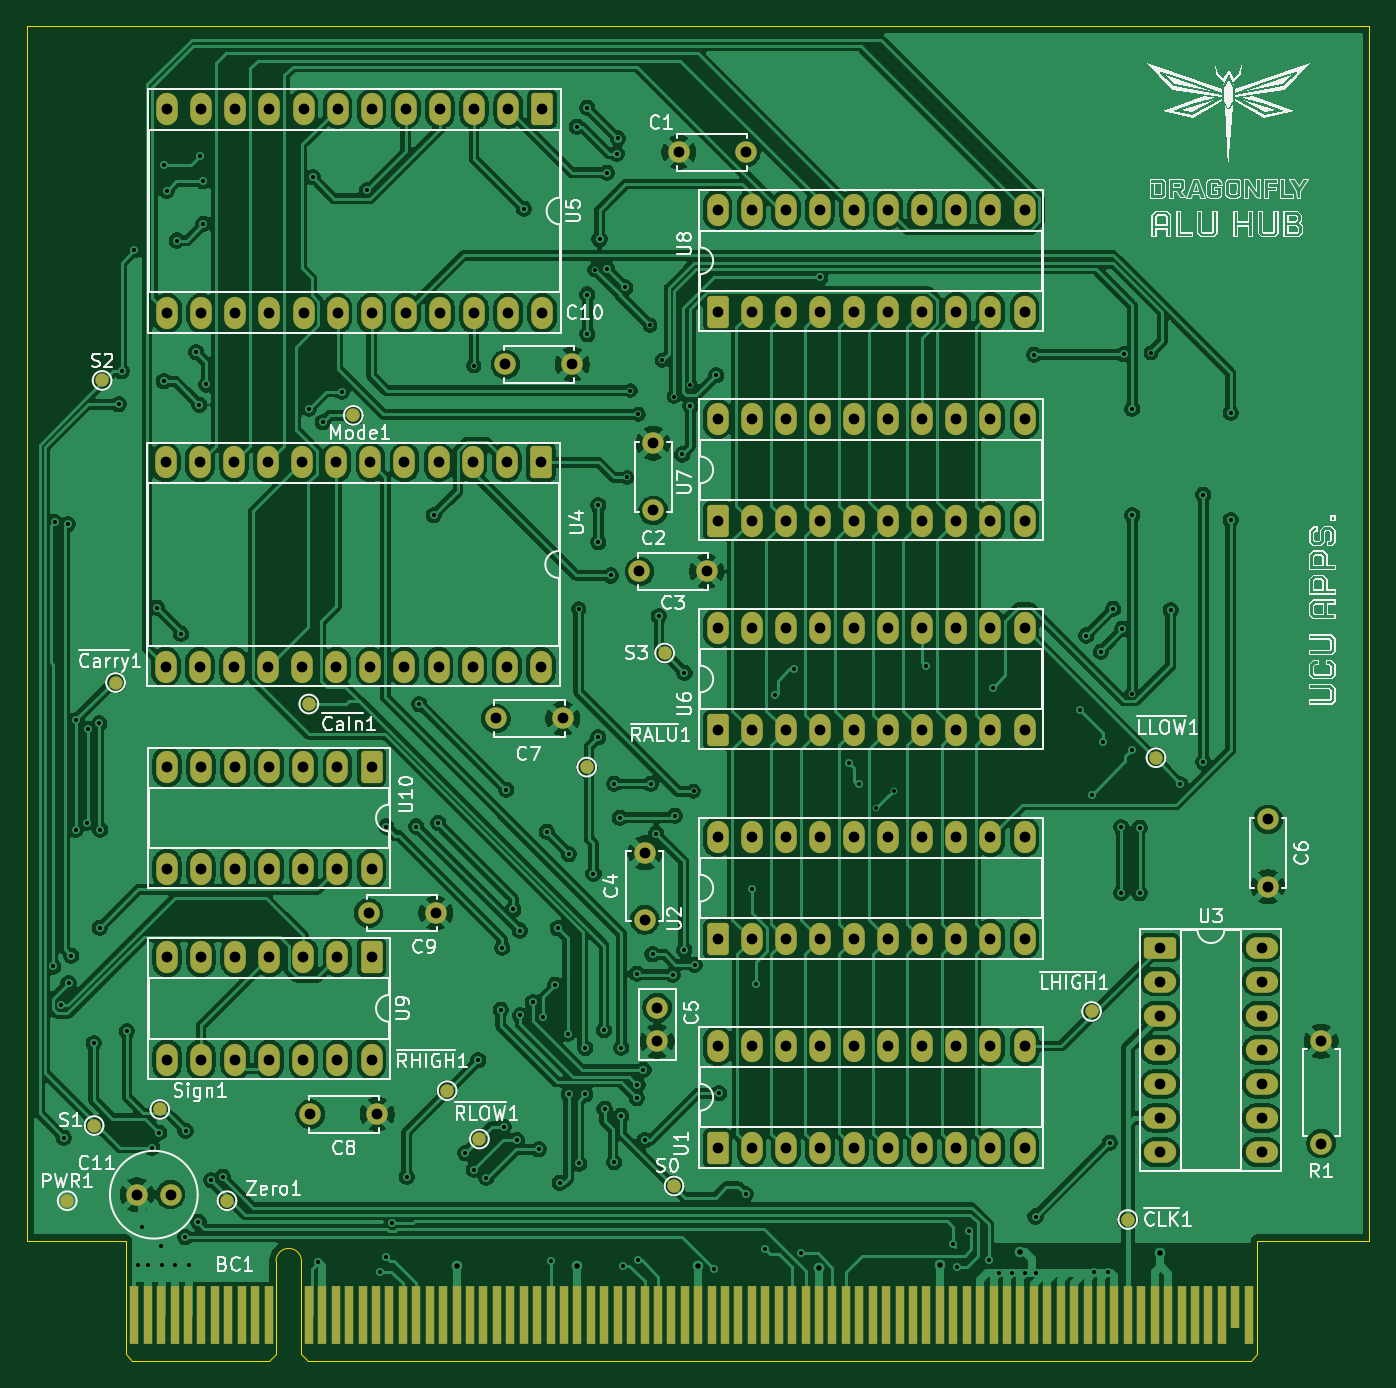
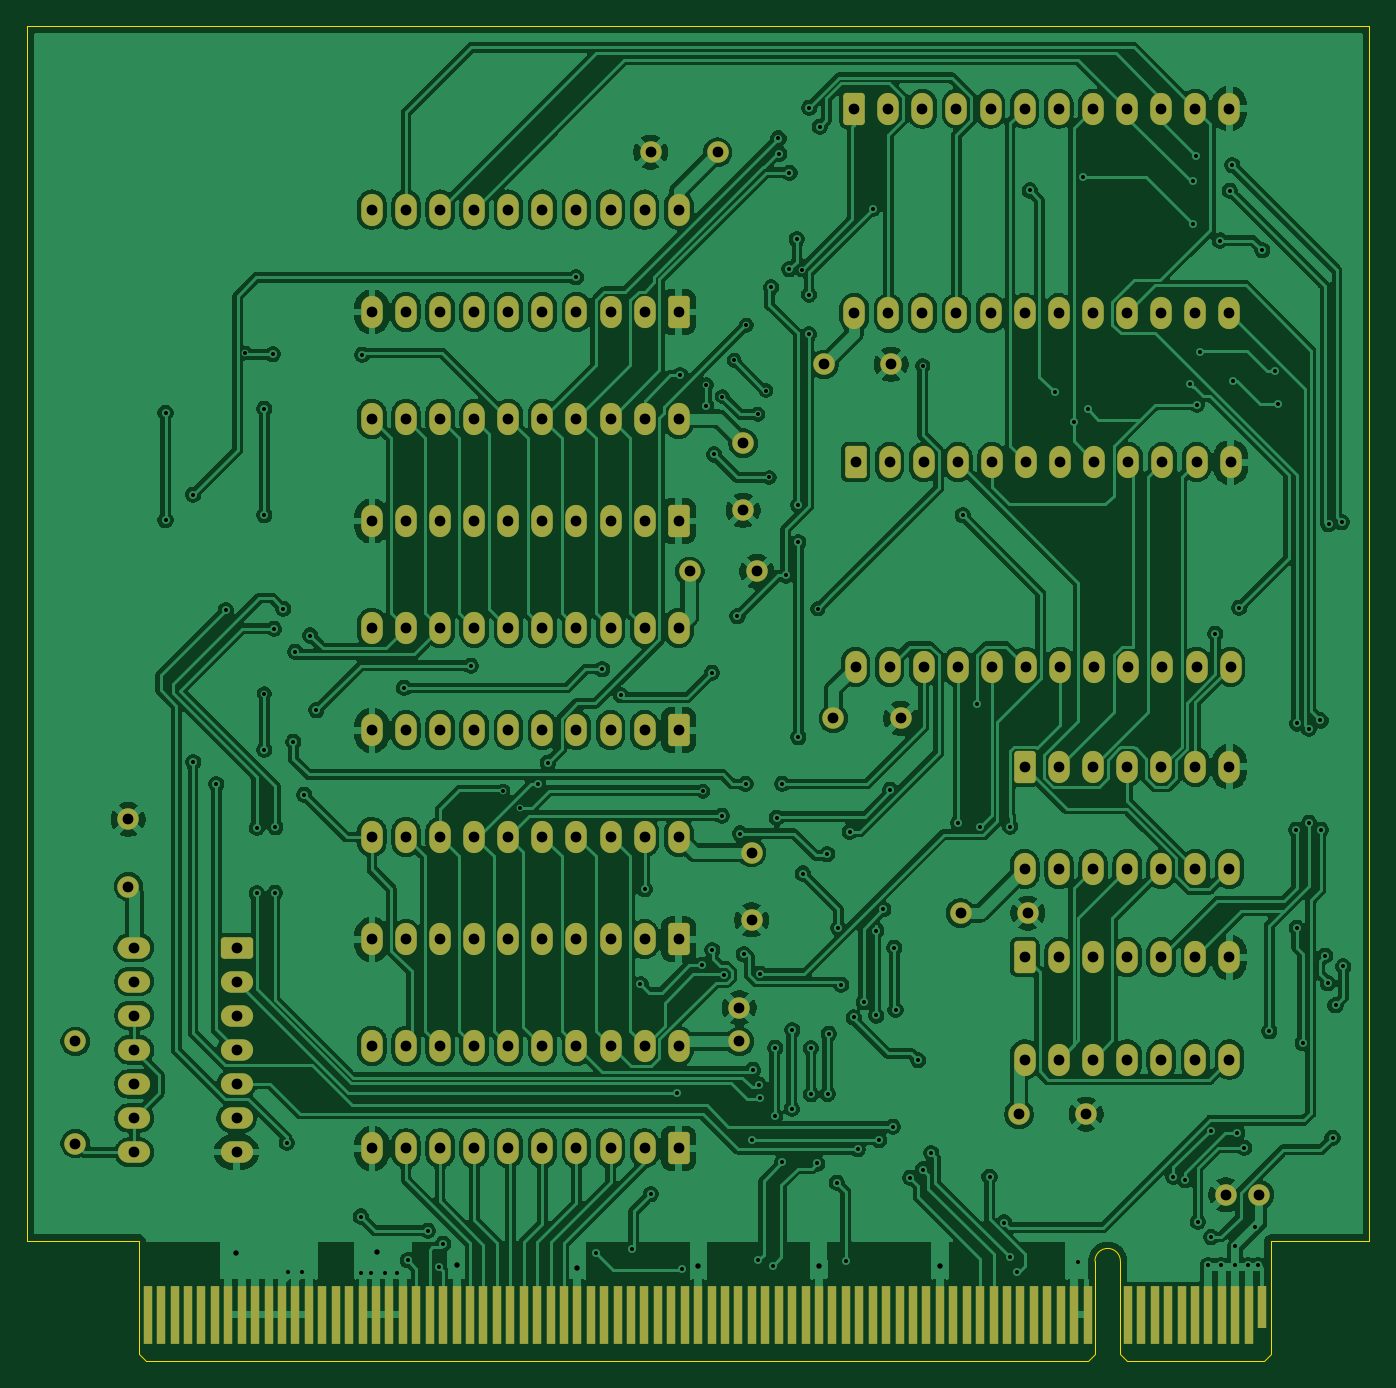
Circuit board: 11 layer files. Board 100.0 x 99.4 mm.
- bottom_copper: alu_hub-B_Cu.gbr (446065 bytes)
- bottom_mask: alu_hub-B_Mask.gbr (9557 bytes)
- paste: alu_hub-B_Paste.gbr (450 bytes)
- bottom_silk: alu_hub-B_Silkscreen.gbr (451 bytes)
- outline: alu_hub-Edge_Cuts.gbr (1511 bytes)
- top_copper: alu_hub-F_Cu.gbr (423404 bytes)
- top_mask: alu_hub-F_Mask.gbr (10368 bytes)
- paste: alu_hub-F_Paste.gbr (450 bytes)
- top_silk: alu_hub-F_Silkscreen.gbr (107101 bytes)
- drill: alu_hub-NPTH.drl (269 bytes)
- drill: alu_hub-PTH.drl (7068 bytes)

=== bottom_copper: alu_hub-B_Cu.gbr (446065 bytes, source omitted) ===
=== bottom_mask: alu_hub-B_Mask.gbr (9557 bytes, source omitted) ===
=== paste: alu_hub-B_Paste.gbr ===
%TF.GenerationSoftware,KiCad,Pcbnew,9.0.5*%
%TF.CreationDate,2025-11-19T18:07:15+02:00*%
%TF.ProjectId,alu_hub,616c755f-6875-4622-9e6b-696361645f70,rev?*%
%TF.SameCoordinates,Original*%
%TF.FileFunction,Paste,Bot*%
%TF.FilePolarity,Positive*%
%FSLAX46Y46*%
G04 Gerber Fmt 4.6, Leading zero omitted, Abs format (unit mm)*
G04 Created by KiCad (PCBNEW 9.0.5) date 2025-11-19 18:07:15*
%MOMM*%
%LPD*%
G01*
G04 APERTURE LIST*
G04 APERTURE END LIST*
M02*

=== bottom_silk: alu_hub-B_Silkscreen.gbr ===
%TF.GenerationSoftware,KiCad,Pcbnew,9.0.5*%
%TF.CreationDate,2025-11-19T18:07:15+02:00*%
%TF.ProjectId,alu_hub,616c755f-6875-4622-9e6b-696361645f70,rev?*%
%TF.SameCoordinates,Original*%
%TF.FileFunction,Legend,Bot*%
%TF.FilePolarity,Positive*%
%FSLAX46Y46*%
G04 Gerber Fmt 4.6, Leading zero omitted, Abs format (unit mm)*
G04 Created by KiCad (PCBNEW 9.0.5) date 2025-11-19 18:07:15*
%MOMM*%
%LPD*%
G01*
G04 APERTURE LIST*
G04 APERTURE END LIST*
M02*

=== outline: alu_hub-Edge_Cuts.gbr ===
%TF.GenerationSoftware,KiCad,Pcbnew,9.0.5*%
%TF.CreationDate,2025-11-19T18:07:16+02:00*%
%TF.ProjectId,alu_hub,616c755f-6875-4622-9e6b-696361645f70,rev?*%
%TF.SameCoordinates,Original*%
%TF.FileFunction,Profile,NP*%
%FSLAX46Y46*%
G04 Gerber Fmt 4.6, Leading zero omitted, Abs format (unit mm)*
G04 Created by KiCad (PCBNEW 9.0.5) date 2025-11-19 18:07:16*
%MOMM*%
%LPD*%
G01*
G04 APERTURE LIST*
%TA.AperFunction,Profile*%
%ADD10C,0.050000*%
%TD*%
%TA.AperFunction,Profile*%
%ADD11C,0.100000*%
%TD*%
G04 APERTURE END LIST*
D10*
X191650000Y-135550000D02*
X191650000Y-135000000D01*
X200000000Y-44500000D02*
X100000000Y-44500000D01*
X107350000Y-135550000D02*
X107350000Y-135000000D01*
X200000000Y-44500000D02*
X200000000Y-135000000D01*
X100000000Y-135000000D02*
X107350000Y-135000000D01*
X100000000Y-44500000D02*
X100000000Y-135000000D01*
X191650000Y-135000000D02*
X200000000Y-135000000D01*
D11*
%TO.C,BC1*%
X107350000Y-135550000D02*
X107350000Y-143450000D01*
X107350000Y-143450000D02*
X107850000Y-143950000D01*
X107850000Y-143950000D02*
X118050000Y-143950000D01*
X118550000Y-136500000D02*
X118550000Y-143450000D01*
X118550000Y-143450000D02*
X118050000Y-143950000D01*
X120450000Y-136500000D02*
X120450000Y-143450000D01*
X120450000Y-143450000D02*
X120950000Y-143950000D01*
X120950000Y-143950000D02*
X191150000Y-143950000D01*
X191650000Y-135550000D02*
X191650000Y-143450000D01*
X191650000Y-143450000D02*
X191150000Y-143950000D01*
X118550000Y-136500000D02*
G75*
G02*
X120450000Y-136500000I950000J0D01*
G01*
%TD*%
M02*

=== top_copper: alu_hub-F_Cu.gbr (423404 bytes, source omitted) ===
=== top_mask: alu_hub-F_Mask.gbr (10368 bytes, source omitted) ===
=== paste: alu_hub-F_Paste.gbr ===
%TF.GenerationSoftware,KiCad,Pcbnew,9.0.5*%
%TF.CreationDate,2025-11-19T18:07:15+02:00*%
%TF.ProjectId,alu_hub,616c755f-6875-4622-9e6b-696361645f70,rev?*%
%TF.SameCoordinates,Original*%
%TF.FileFunction,Paste,Top*%
%TF.FilePolarity,Positive*%
%FSLAX46Y46*%
G04 Gerber Fmt 4.6, Leading zero omitted, Abs format (unit mm)*
G04 Created by KiCad (PCBNEW 9.0.5) date 2025-11-19 18:07:15*
%MOMM*%
%LPD*%
G01*
G04 APERTURE LIST*
G04 APERTURE END LIST*
M02*

=== top_silk: alu_hub-F_Silkscreen.gbr (107101 bytes, source omitted) ===
=== drill: alu_hub-NPTH.drl ===
M48
; DRILL file {KiCad 9.0.5} date 2025-11-19T18:07:19+0200
; FORMAT={-:-/ absolute / metric / decimal}
; #@! TF.CreationDate,2025-11-19T18:07:19+02:00
; #@! TF.GenerationSoftware,Kicad,Pcbnew,9.0.5
; #@! TF.FileFunction,NonPlated,1,2,NPTH
FMAT,2
METRIC
%
G90
G05
M30

=== drill: alu_hub-PTH.drl (7068 bytes, source omitted) ===
